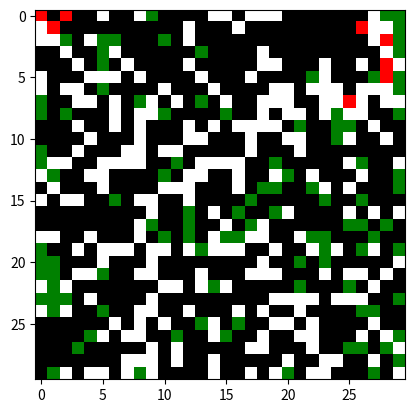

This figure's Python source:
import numpy as np
import matplotlib.pyplot as plt
from matplotlib import colors

# Configuración
tamaño = 30  # Tamaño de la cuadrícula (30x30)
pasos = 50    # Número de iteraciones
p = 0.7       # Prob. de ignición con vecino ardiente
f = 0.01      # Prob. de crecimiento de nuevo árbol

# Estados: 0=VACÍO, 1=ÁRBOL, 2=LLAMAS, 3=CENIZA
grid = np.zeros((tamaño, tamaño))

# Inicializar: 50% árboles, un foco inicial de fuego
grid = np.random.choice([0, 1], size=(tamaño, tamaño), p=[0.5, 0.5])
grid[15, 15] = 2  # Foco inicial de incendio

# Colores para visualizar
cmap = colors.ListedColormap(['white', 'green', 'red', 'black'])
bounds = [0, 1, 2, 3, 4]
norm = colors.BoundaryNorm(bounds, cmap.N)

for _ in range(pasos):
    nuevo_grid = grid.copy()
    for i in range(tamaño):
        for j in range(tamaño):
            # Regla 1: Árbol en llamas -> Ceniza
            if grid[i, j] == 2:
                nuevo_grid[i, j] = 3
            # Regla 2: Árbol sano puede incendiarse
            elif grid[i, j] == 1:
                vecinos = grid[max(i-1,0):min(i+2,tamaño), max(j-1,0):min(j+2,tamaño)]
                if 2 in vecinos and np.random.random() < p:
                    nuevo_grid[i, j] = 2
            # Regla 3: Regeneración en celdas vacías
            elif grid[i, j] == 0 and np.random.random() < f:
                nuevo_grid[i, j] = 1
    grid = nuevo_grid.copy()
    
    # Visualizar (requiere matplotlib)
    plt.imshow(grid, cmap=cmap, norm=norm)
    plt.pause(0.1)
plt.show()